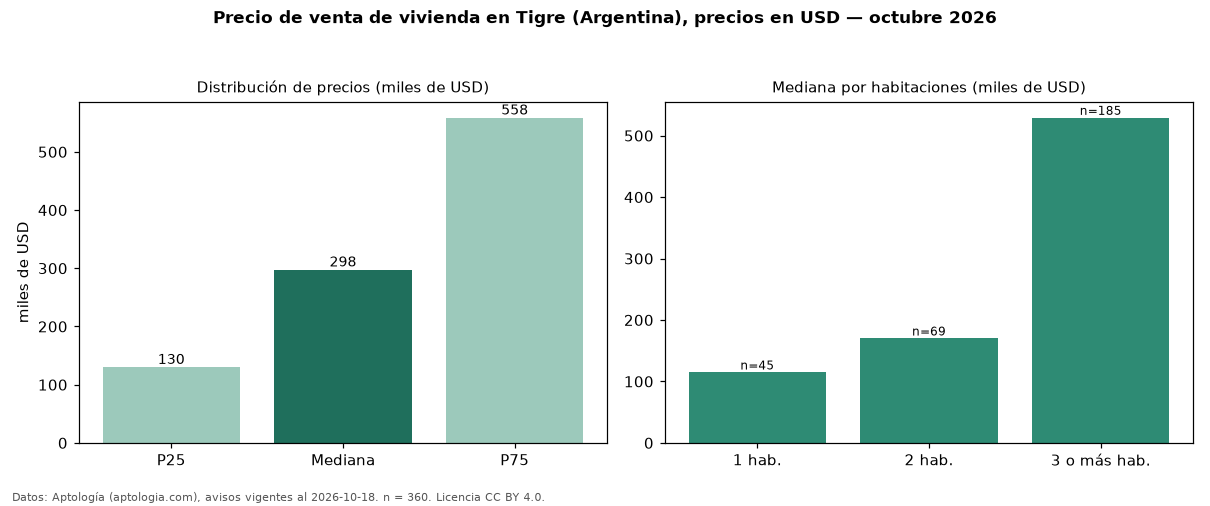

The table this chart was drawn from, first rows:
seccion, metrica, valor, moneda, n
precio, p25, 130000, USD, 360
precio, mediana, 297500, USD, 360
precio, p75, 558500, USD, 360
precio, minimo, 48000, USD, 360
precio, maximo, 2500000, USD, 360
m2, mediana_precio_m2, 2546, USD, 350
m2, area_mediana_m2, 121.0, m2, 350
banos, mediana_banos, 2.0, , 
habitaciones, 1, 114570, USD, 45
habitaciones, 2, 169900, USD, 69
habitaciones, 3+, 529000, USD, 185
fuente, fecha_datos, 2026-10-18, , 
fuente, atribucion, https://www.aptologia.com/ar/venta/tigre, , 
fuente, licencia, CC BY 4.0, , 
